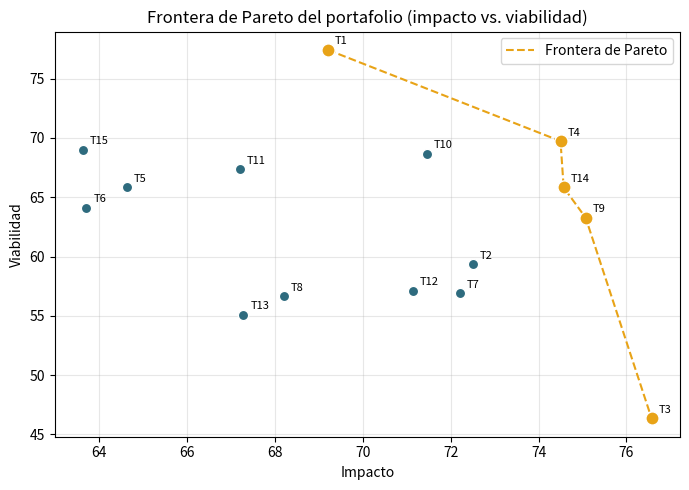
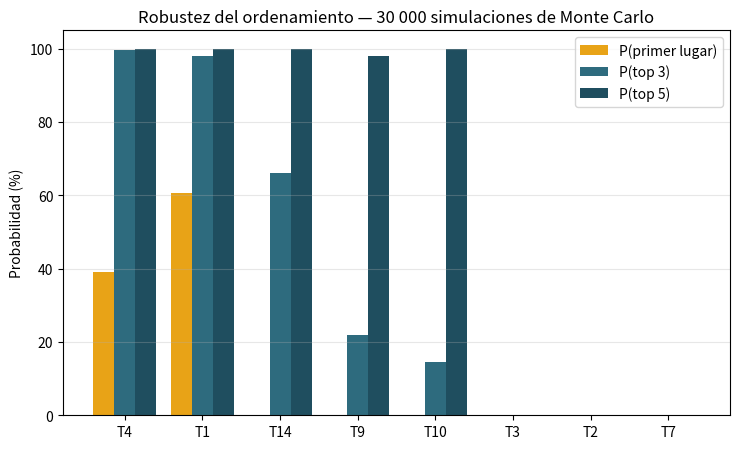

Write Python code to recreate these figures, in order.
import numpy as np
import pandas as pd
from scipy import stats
import matplotlib.pyplot as plt

criterios = ['C1', 'C2', 'C3', 'C4', 'C5', 'C6']
pesos = np.array([0.18, 0.22, 0.16, 0.14, 0.12, 0.18])   # ponderaciones; suman 1

tipologias = {
    'T1': ('O&M predictivo para parques solares y eólicos', 'Energía', [78, 60, 72, 80, 78, 75]),
    'T2': ('Microrredes con gestión inteligente de demanda', 'Energía/agua', [75, 65, 80, 58, 60, 60]),
    'T3': ('Desalinización renovable con gestión hídrica', 'Energía/agua', [70, 78, 82, 45, 50, 45]),
    'T4': ('Orquestador de gestión hídrica comunitaria', 'Energía/agua', [62, 88, 70, 70, 72, 68]),
    'T5': ('Torre de control logística con cadena de frío', 'Logística', [72, 62, 60, 62, 70, 66]),
    'T6': ('Consolidador inteligente de carga regional', 'Logística', [68, 60, 64, 60, 72, 62]),
    'T7': ('Pesca y acuicultura artesanal inteligente', 'Agro-pesca', [64, 82, 68, 55, 62, 55]),
    'T8': ('Agricultura de precisión para zonas áridas', 'Agro-pesca', [60, 70, 75, 52, 66, 54]),
    'T9': ('Capacidad de carga turística y destino inteligente', 'Turismo', [70, 72, 85, 60, 66, 64]),
    'T10': ('Revenue management para turismo comunitario', 'Turismo', [72, 75, 66, 64, 72, 70]),
    'T11': ('Guía cultural conversacional español/wayuunaiki', 'Turismo', [58, 80, 60, 66, 74, 64]),
    'T12': ('Clasificación de residuos y simbiosis industrial', 'Economía circular', [66, 66, 84, 56, 60, 56]),
    'T13': ('Valorización inteligente de residuos orgánicos', 'Economía circular', [60, 64, 80, 54, 58, 54]),
    'T14': ('Trazabilidad con blockchain para artesanía Wayuu', 'Manuf./artesanías', [70, 86, 64, 62, 70, 66]),
    'T15': ('Priorizador de inversión pública (multicriterio)', 'Servicios digitales', [58, 68, 64, 72, 70, 66]),
}

cods = list(tipologias)
nombres = {c: tipologias[c][0] for c in cods}
sectores = {c: tipologias[c][1] for c in cods}
M = np.array([tipologias[c][2] for c in cods], dtype=float)


total = M @ pesos
tabla = pd.DataFrame({'Codigo': cods,
                      'Tipologia': [nombres[c] for c in cods],
                      'Sector': [sectores[c] for c in cods],
                      'Total': np.round(total, 1)})
tabla = tabla.sort_values('Total', ascending=False).reset_index(drop=True)
tabla.insert(0, 'Orden', np.arange(1, len(tabla) + 1))
cv = 100 * total.std() / total.mean()
print('Coeficiente de variación del puntaje total: %.1f%%' % cv)
tabla


impacto = (M[:, 0]*pesos[0] + M[:, 1]*pesos[1] + M[:, 2]*pesos[2]) / pesos[:3].sum()
viabilidad = (M[:, 3]*pesos[3] + M[:, 4]*pesos[4] + M[:, 5]*pesos[5]) / pesos[3:].sum()

def frontera_pareto(x, y):
    eficientes = []
    for i in range(len(x)):
        dominado = any((x[j] >= x[i]) and (y[j] >= y[i]) and ((x[j] > x[i]) or (y[j] > y[i]))
                       for j in range(len(x)) if j != i)
        if not dominado:
            eficientes.append(i)
    return eficientes

pf = frontera_pareto(impacto, viabilidad)
r_iv, p_iv = stats.pearsonr(impacto, viabilidad)
print('Frontera de Pareto:', sorted(cods[i] for i in pf))
print('Correlación de Pearson impacto-viabilidad: r = %.3f (p = %.3f, n = %d)' % (r_iv, p_iv, len(cods)))


def renormalizar(w):
    return w / w.sum()

escenarios = {
    'Base': pesos,
    'Optimista': renormalizar(pesos * np.array([1.2, 1, 1, 1, 1, 1.2])),
    'Restrictivo': renormalizar(pesos * np.array([1, 1.2, 1.2, 1, 1.2, 1])),
}
rangos = {nom: stats.rankdata(-(M @ w)).astype(int) for nom, w in escenarios.items()}
sensibilidad = pd.DataFrame(rangos, index=cods)
sensibilidad['Variacion_max'] = sensibilidad.max(axis=1) - sensibilidad.min(axis=1)
sensibilidad = sensibilidad.sort_values('Base')
sensibilidad


semilla = 42
n_simulaciones = 30000
concentracion = 80

rng = np.random.default_rng(semilla)
pesos_sim = rng.dirichlet(pesos * concentracion, size=n_simulaciones)
puntajes_sim = pesos_sim @ M.T
ordenes = (-puntajes_sim).argsort(axis=1).argsort(axis=1) + 1

p_top1 = (ordenes == 1).mean(axis=0) * 100
p_top3 = (ordenes <= 3).mean(axis=0) * 100
p_top5 = (ordenes <= 5).mean(axis=0) * 100

montecarlo = pd.DataFrame({'Codigo': cods,
                           'Tipologia': [nombres[c] for c in cods],
                           'P_top1_%': np.round(p_top1, 1),
                           'P_top3_%': np.round(p_top3, 1),
                           'P_top5_%': np.round(p_top5, 1)})
montecarlo = montecarlo.sort_values('P_top3_%', ascending=False).reset_index(drop=True)

rho = np.array([stats.spearmanr(total, puntajes_sim[k]).correlation
                for k in range(0, n_simulaciones, 30)])
spearman_medio = rho.mean()
spearman_ic = (np.percentile(rho, 5), np.percentile(rho, 95))
print('Spearman (simulación vs. base): media = %.3f; IC 90%% = [%.3f, %.3f]' % (spearman_medio, spearman_ic[0], spearman_ic[1]))
montecarlo.head(8)


en_frontera = set(pf)
fig, ax = plt.subplots(figsize=(7, 5))
for i, c in enumerate(cods):
    marca = i in en_frontera
    ax.scatter(impacto[i], viabilidad[i], s=90 if marca else 55,
               color='#E8A317' if marca else '#2E6B7E', edgecolor='white', zorder=3)
    ax.annotate(c, (impacto[i], viabilidad[i]), xytext=(5, 4),
                textcoords='offset points', fontsize=8)
orden_pf = sorted(pf, key=lambda i: impacto[i])
ax.plot([impacto[i] for i in orden_pf], [viabilidad[i] for i in orden_pf],
        '--', color='#E8A317', label='Frontera de Pareto')
ax.set_xlabel('Impacto'); ax.set_ylabel('Viabilidad')
ax.set_title('Frontera de Pareto del portafolio (impacto vs. viabilidad)')
ax.legend(); ax.grid(alpha=0.3)
plt.tight_layout(); plt.show()


top = montecarlo.head(8)
x = np.arange(len(top)); ancho = 0.27
fig, ax = plt.subplots(figsize=(7.5, 4.6))
ax.bar(x - ancho, top['P_top1_%'], ancho, label='P(primer lugar)', color='#E8A317')
ax.bar(x,         top['P_top3_%'], ancho, label='P(top 3)', color='#2E6B7E')
ax.bar(x + ancho, top['P_top5_%'], ancho, label='P(top 5)', color='#1F4E5F')
ax.set_xticks(x); ax.set_xticklabels(top['Codigo'])
ax.set_ylabel('Probabilidad (%)')
ax.set_title('Robustez del ordenamiento — 30 000 simulaciones de Monte Carlo')
ax.legend(); ax.grid(alpha=0.3, axis='y')
plt.tight_layout(); plt.show()
